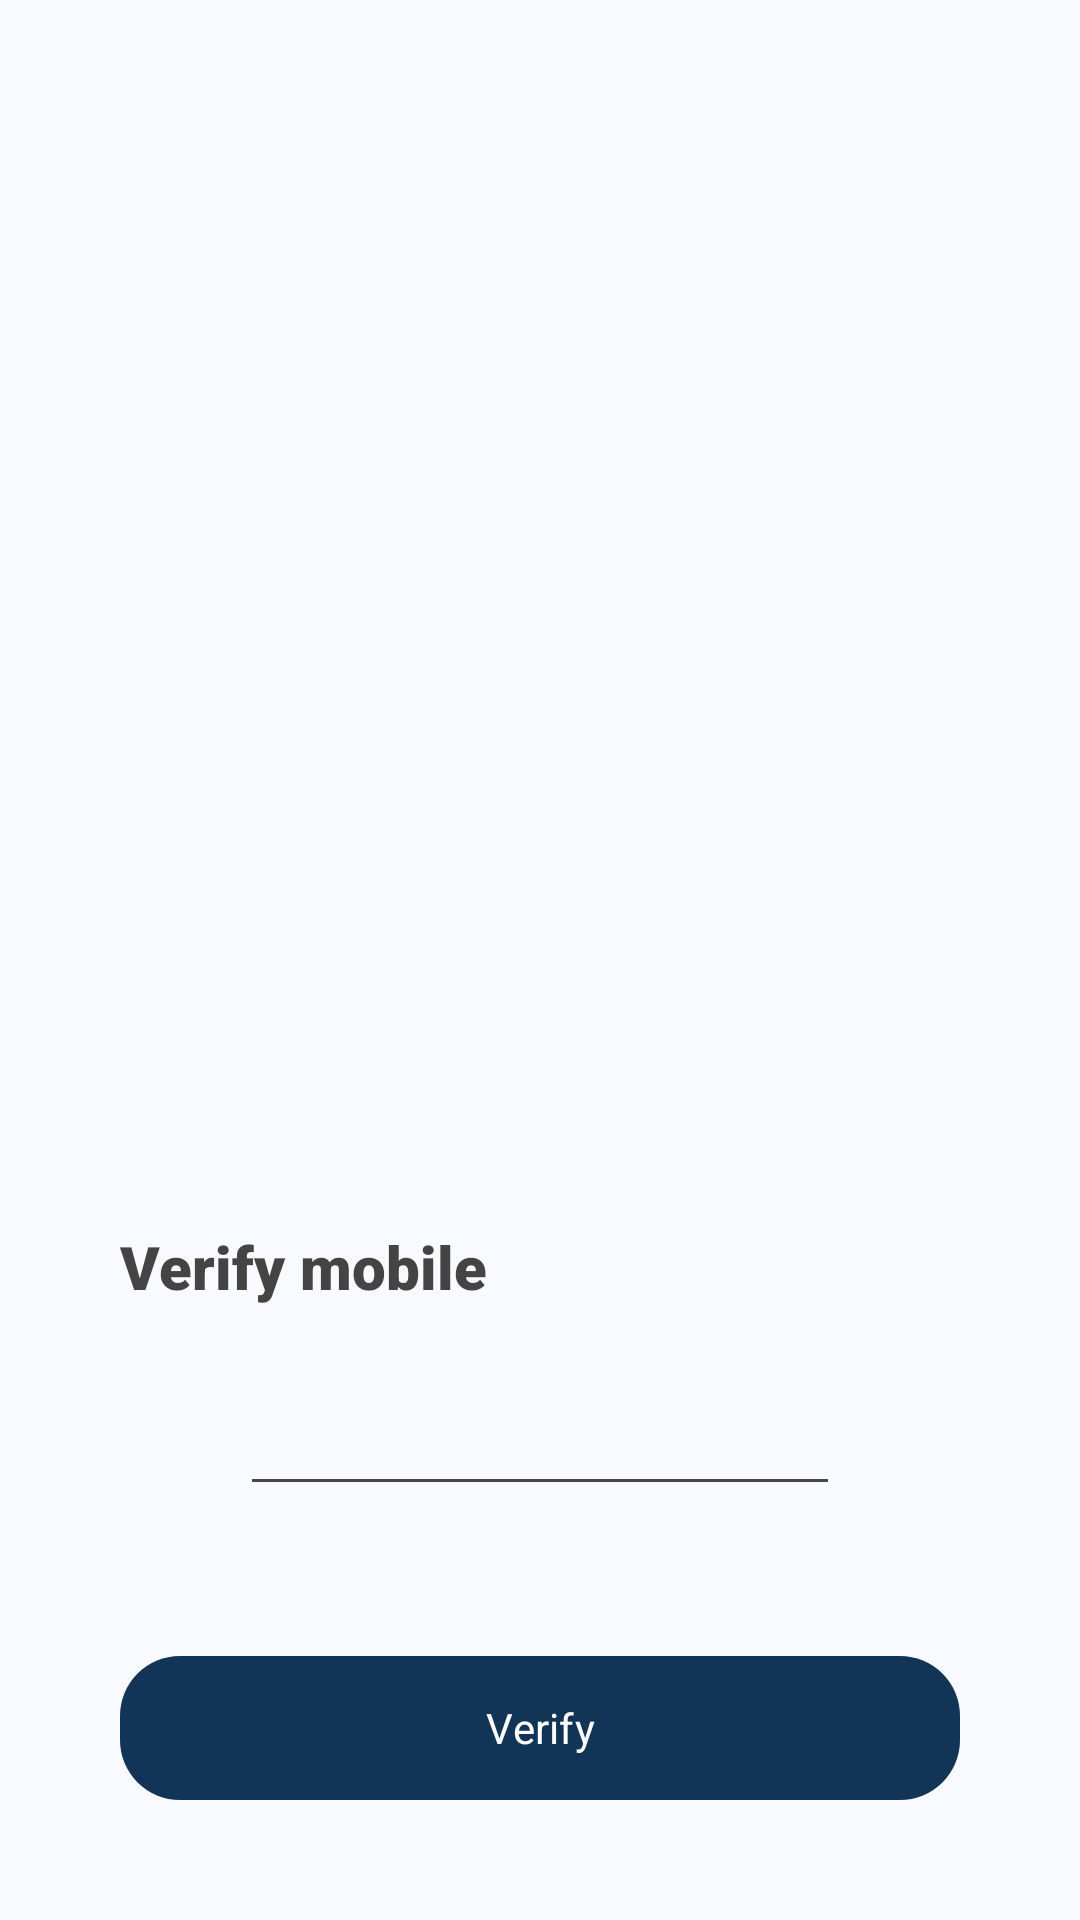

Produce the Android XML layout that renders to this screen, including the resource entries it uses.
<!-- AndroidManifest.xml: application theme NoActionBar -->
<!-- res/layout/activity_verify.xml -->
<?xml version="1.0" encoding="utf-8"?>
<LinearLayout xmlns:android="http://schemas.android.com/apk/res/android"
    xmlns:app="http://schemas.android.com/apk/res-auto"
    xmlns:tools="http://schemas.android.com/tools"
    android:layout_width="match_parent"
    android:layout_height="match_parent"
    android:background="#F9FAFF"
    tools:context=".verify"
    android:orientation="vertical"
    android:weightSum="2">
    <LinearLayout
        android:layout_width="match_parent"
        android:layout_height="0dp"
        android:gravity="center|bottom"
        android:layout_weight="1">
        <ImageView
            android:layout_width="wrap_content"
            android:layout_height="wrap_content"
            android:src="@drawable/ic_verify"
            android:paddingBottom="40dp"/>
    </LinearLayout>
    <LinearLayout
        android:layout_width="match_parent"
        android:layout_height="0dp"
        android:orientation="vertical"
        android:gravity="bottom|center"
        android:layout_weight="1">
        <TextView
            android:layout_width="match_parent"
            android:paddingLeft="40dp"
            android:layout_height="wrap_content"
            android:text="Verify mobile"
            android:paddingBottom="15dp"
            android:textSize="20sp"
            android:fontFamily="sans-serif-black"
            android:textColor="#444444"/>














        <EditText
            android:id="@+id/id_otp"
            android:layout_width="200dp"
            android:layout_height="wrap_content"
            android:layout_margin="10dp"
            android:itemBackground="#F4F6F9"
            android:cursorVisible="true"
            android:textColor="#1F1F1F"
            android:inputType="number"
           />

        <com.google.android.material.button.MaterialButton
            android:id="@+id/verifyBtn"
            android:layout_width="match_parent"
            android:layout_height="wrap_content"
            android:text="Verify"
            app:backgroundTint="#123456"
            android:textAllCaps="false"
            android:fontFamily="sans-serif"
            android:layout_margin="40dp"
            android:background="@drawable/round_btn"/>


    </LinearLayout>
</LinearLayout>
<!-- resources referenced by this layout -->
<resources>
  <!-- drawable round_btn (drawable) -->
  <?xml version="1.0" encoding="utf-8"?>
  <shape xmlns:android="http://schemas.android.com/apk/res/android">
     <solid android:color="#123456"/>
      <corners
          android:topRightRadius="20dp"
          android:topLeftRadius="20dp"
          android:bottomLeftRadius="20dp"
          android:bottomRightRadius="20dp"
          />
  
  </shape>
  <style name="NoActionBar" parent="Theme.Material3.DayNight.NoActionBar">
          <item name="windowNoTitle">true</item>
          <item name="windowActionBar">false</item>
          <item name="android:windowFullscreen">true</item>
          <item name="android:windowContentOverlay">@null</item>
      </style>
</resources>
